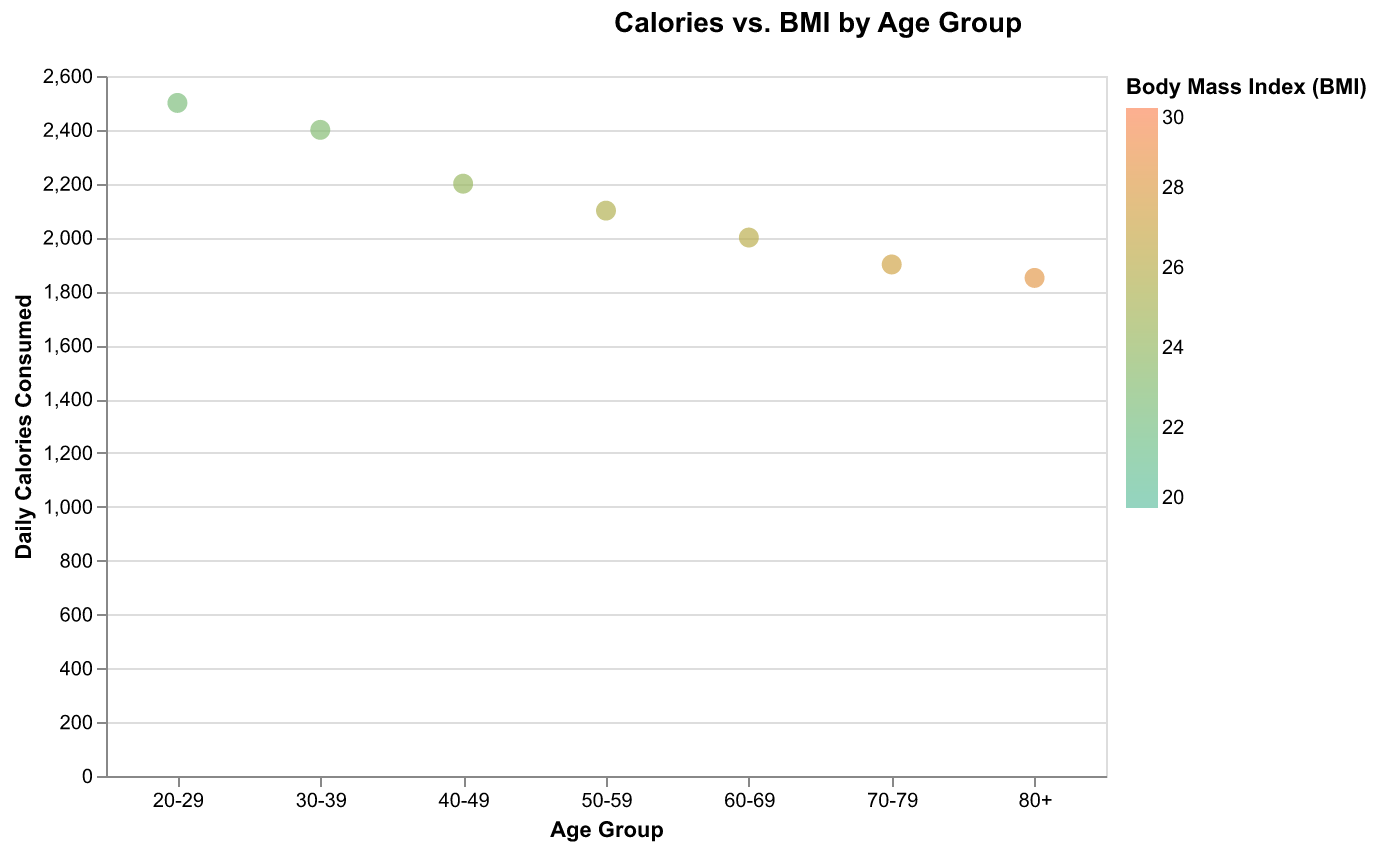

Data behind this chart, as committed beside it:
Age Group, Calories, BMI
20-29, 2500, 22.5
30-39, 2400, 23.0
40-49, 2200, 24.2
50-59, 2100, 25.6
60-69, 2000, 26.1
70-79, 1900, 27.3
80+, 1850, 28.4
